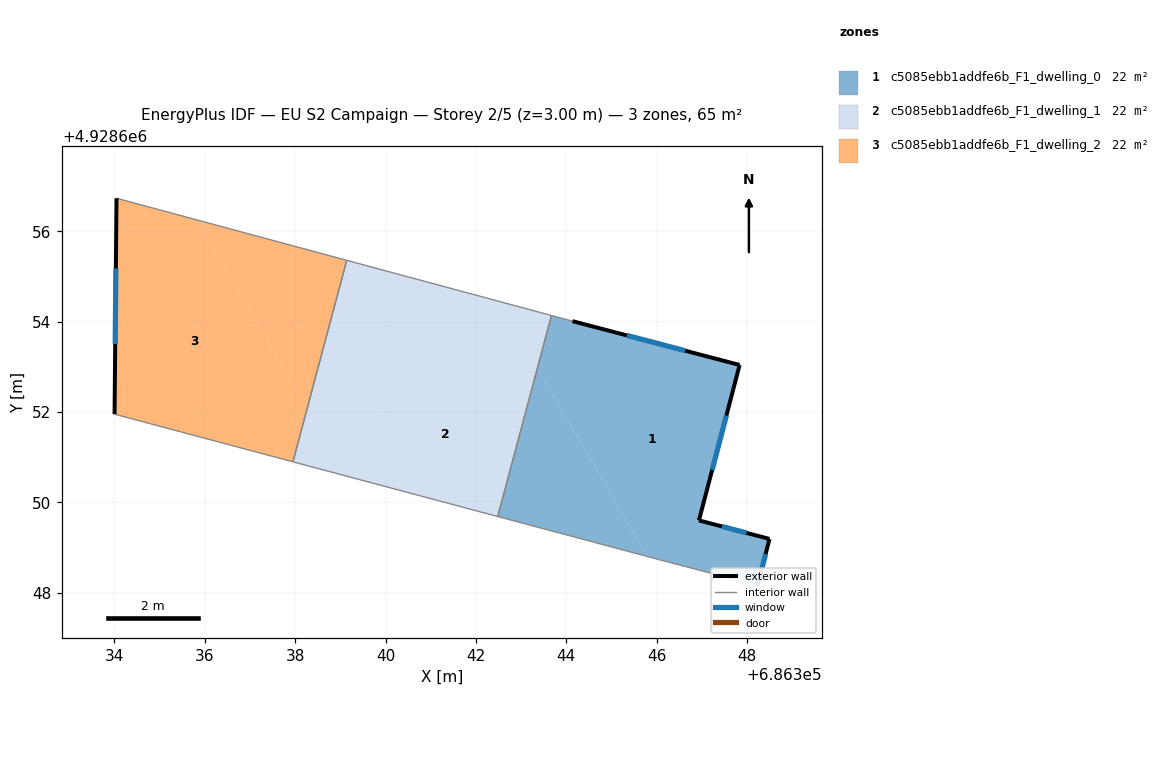
=== STOREY PLAN SPEC (per zone: floor XY polygon, exterior-wall plan segments, windows/doors) ===
zone 1: c5085ebb1addfe6b_F1_dwelling_0  (21.6 m²)
  floor: (686348.24, 4928648.16) (686348.50, 4928649.19) (686346.94, 4928649.60) (686347.84, 4928653.04) (686344.14, 4928654.01) (686343.67, 4928654.14) (686343.36, 4928652.96) (686345.80, 4928648.80) (686346.14, 4928648.71)
  floor: (686345.80, 4928648.80) (686343.36, 4928652.96) (686342.48, 4928649.69)
  exterior wall: (686346.94, 4928649.60) – (686348.50, 4928649.19)  [1.6 m]
    window: (686347.44, 4928649.47) – (686347.99, 4928649.32)  [0.6 m²]
  exterior wall: (686348.50, 4928649.19) – (686348.24, 4928648.16)  [1.1 m]
    window: (686348.41, 4928648.86) – (686348.32, 4928648.50)  [0.4 m²]
  exterior wall: (686344.14, 4928654.01) – (686347.84, 4928653.04)  [3.8 m]
    window: (686345.34, 4928653.70) – (686346.63, 4928653.36)  [1.4 m²]
  exterior wall: (686347.84, 4928653.04) – (686346.94, 4928649.60)  [3.6 m]
    window: (686347.54, 4928651.92) – (686347.23, 4928650.72)  [1.3 m²]
  interior walls: 4
zone 2: c5085ebb1addfe6b_F1_dwelling_1  (21.6 m²)
  floor: (686342.48, 4928649.69) (686343.36, 4928652.96) (686342.90, 4928653.74) (686338.01, 4928650.88)
  floor: (686343.36, 4928652.96) (686343.67, 4928654.14) (686343.60, 4928654.15) (686342.90, 4928653.74)
  floor: (686338.72, 4928651.30) (686338.27, 4928652.08) (686337.95, 4928650.90) (686338.01, 4928650.88)
  floor: (686343.60, 4928654.15) (686339.14, 4928655.36) (686338.27, 4928652.08) (686338.72, 4928651.30)
  interior walls: 4
zone 3: c5085ebb1addfe6b_F1_dwelling_2  (21.6 m²)
  floor: (686337.95, 4928650.90) (686338.27, 4928652.08) (686335.82, 4928656.25) (686334.05, 4928656.73) (686334.00, 4928651.95)
  floor: (686338.27, 4928652.08) (686339.14, 4928655.36) (686335.82, 4928656.25)
  exterior wall: (686334.00, 4928651.95) – (686334.05, 4928656.73)  [4.8 m]
    window: (686334.02, 4928653.51) – (686334.03, 4928655.18)  [1.8 m²]
  interior walls: 3

=== DERIVED (storey summary) ===
Building: EU S2 Campaign
Storey: 2 of 5  (floor level z = 3.00 m)
Storey gross floor area: 64.9 m²
Zones on this storey: 3
  - c5085ebb1addfe6b_F1_dwelling_0: floor 21.6 m²; exterior wall 10.1 m (30.2 m²); 4 window(s) 3.7 m²; WWR 12.2%
  - c5085ebb1addfe6b_F1_dwelling_1: floor 21.6 m²
  - c5085ebb1addfe6b_F1_dwelling_2: floor 21.6 m²; exterior wall 4.8 m (14.3 m²); 1 window(s) 1.8 m²; WWR 12.2%
Zone adjacency (shared interzone walls):
  - c5085ebb1addfe6b_F1_dwelling_0 ↔ c5085ebb1addfe6b_F1_dwelling_1
  - c5085ebb1addfe6b_F1_dwelling_1 ↔ c5085ebb1addfe6b_F1_dwelling_2